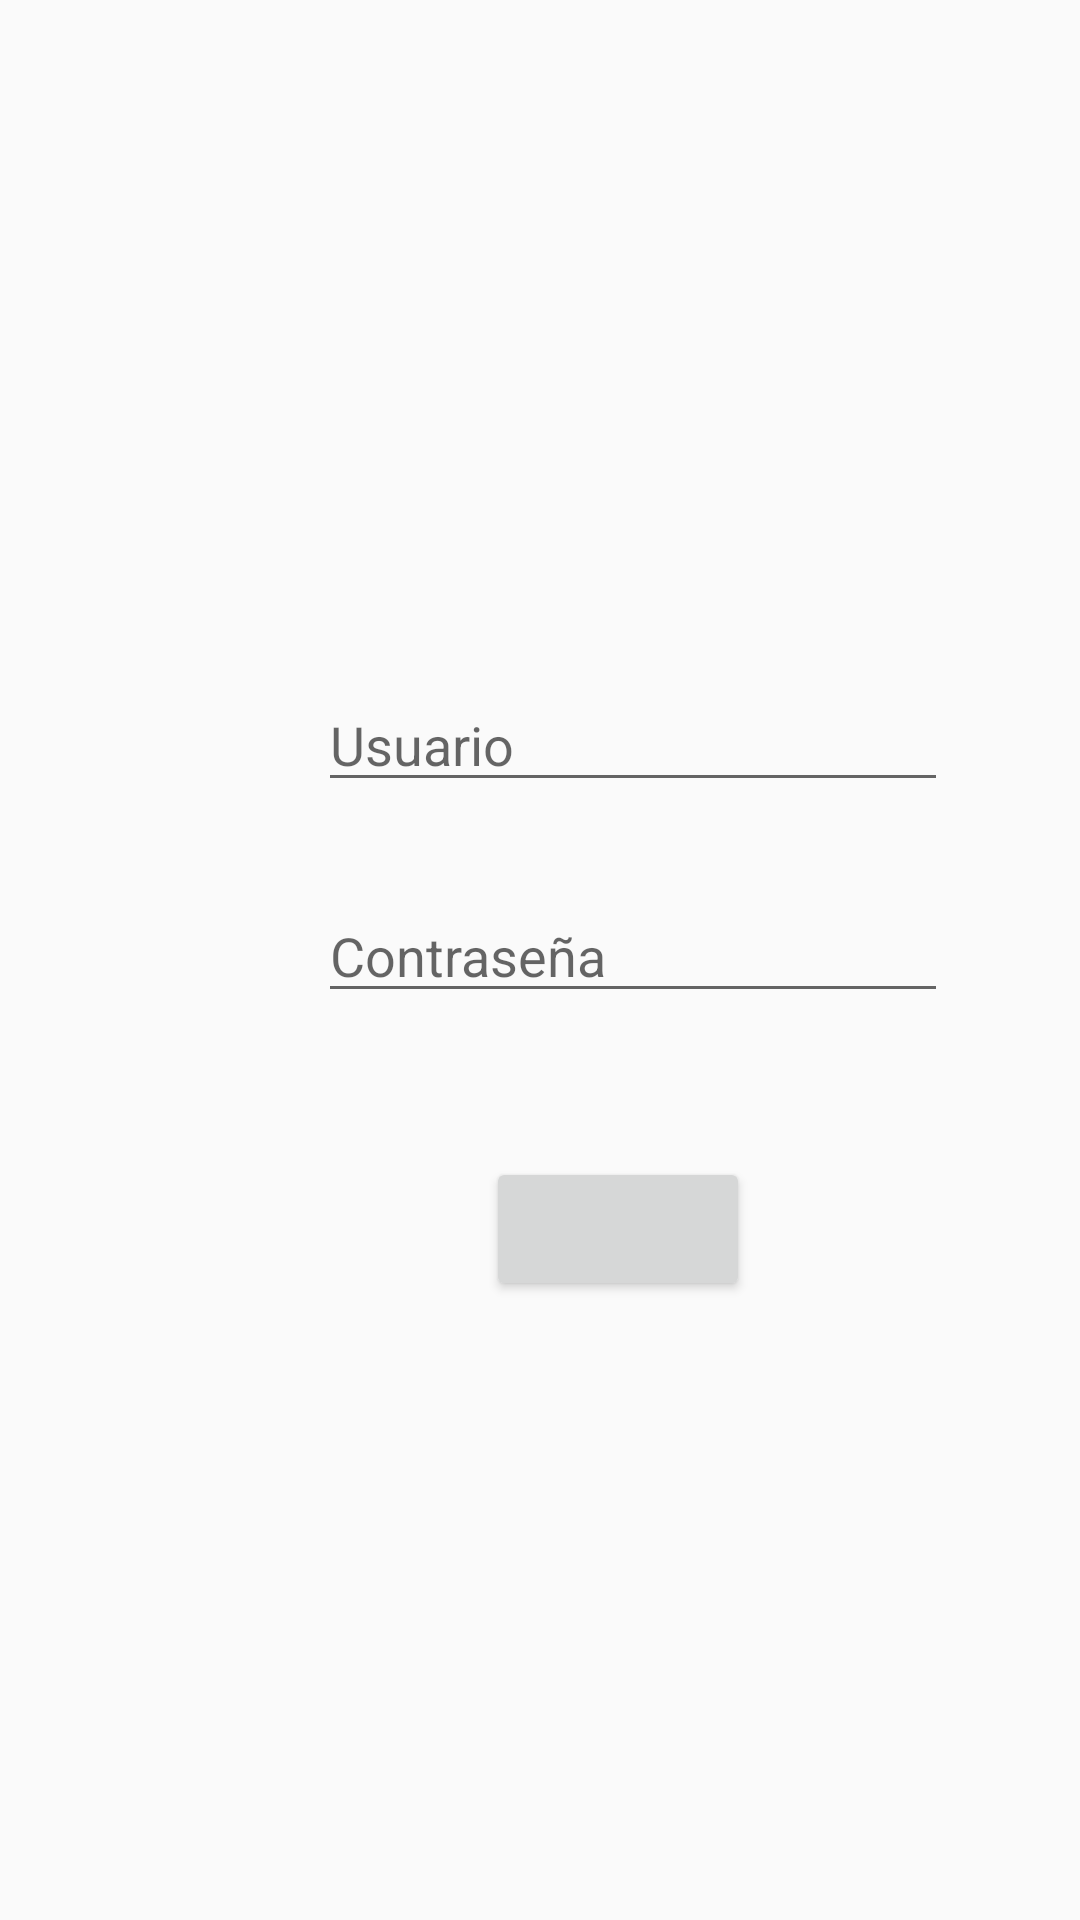

Android layout source for this screen:
<!-- AndroidManifest.xml: application theme AppTheme -->
<!-- res/layout/activity_ingresar.xml -->
<?xml version="1.0" encoding="utf-8"?>
<android.support.constraint.ConstraintLayout xmlns:android="http://schemas.android.com/apk/res/android"
    xmlns:app="http://schemas.android.com/apk/res-auto"
    xmlns:tools="http://schemas.android.com/tools"
    android:layout_width="match_parent"
    android:layout_height="match_parent"
    tools:context="com.lara.a2dotrim.Ingresar">

    <EditText
        android:id="@+id/edit_usuario"
        android:layout_width="wrap_content"
        android:layout_height="wrap_content"
        android:layout_marginStart="8dp"
        android:layout_marginTop="8dp"
        android:ems="10"
        android:hint="Usuario"
        android:inputType="textPersonName"
        app:layout_constraintStart_toStartOf="@+id/guideline"
        app:layout_constraintTop_toTopOf="@+id/guideline2" />

    <EditText
        android:id="@+id/edit_contraseña"
        android:layout_width="wrap_content"
        android:layout_height="wrap_content"
        android:layout_marginStart="8dp"
        android:layout_marginTop="29dp"
        android:ems="10"
        android:hint="Contraseña"
        android:inputType="textPersonName"
        app:layout_constraintStart_toStartOf="@+id/guideline"
        app:layout_constraintTop_toBottomOf="@+id/edit_usuario" />

    <Button
        android:id="@+id/button_ingresar"
        android:layout_width="wrap_content"
        android:layout_height="wrap_content"
        android:layout_marginStart="64dp"
        android:layout_marginTop="48dp"
        app:layout_constraintStart_toStartOf="@+id/guideline"
        app:layout_constraintTop_toBottomOf="@+id/edit_contraseña"
        tools:text="INGRESAR" />

    <android.support.constraint.Guideline
        android:id="@+id/guideline"
        android:layout_width="wrap_content"
        android:layout_height="wrap_content"
        android:orientation="vertical"
        app:layout_constraintGuide_begin="98dp" />

    <android.support.constraint.Guideline
        android:id="@+id/guideline2"
        android:layout_width="wrap_content"
        android:layout_height="wrap_content"
        android:orientation="horizontal"
        app:layout_constraintGuide_begin="218dp" />
</android.support.constraint.ConstraintLayout>
<!-- resources referenced by this layout -->
<resources>
  <style name="AppTheme" parent="Theme.AppCompat.Light.DarkActionBar">
          
          <item name="colorPrimary">@color/colorPrimary</item>
          <item name="colorPrimaryDark">@color/colorPrimaryDark</item>
          <item name="colorAccent">@color/colorAccent</item>
      </style>
  <!-- not gathered from this repository: default colours our renderer supplied (Android Studio template values) -->
  <color name="colorPrimary">#FF6200EE</color>
  <color name="colorPrimaryDark">#FF3700B3</color>
  <color name="colorAccent">#FF03DAC5</color>
</resources>
